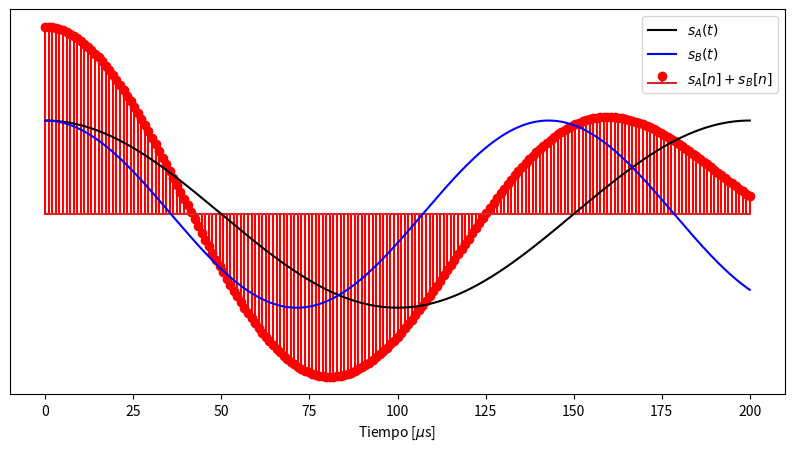
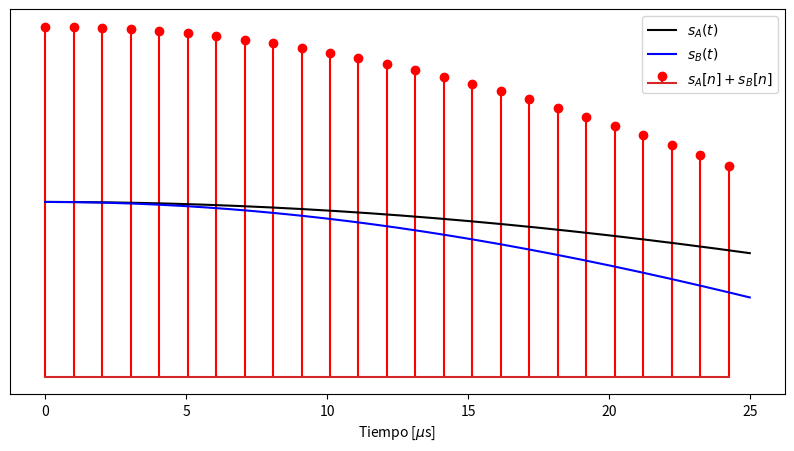
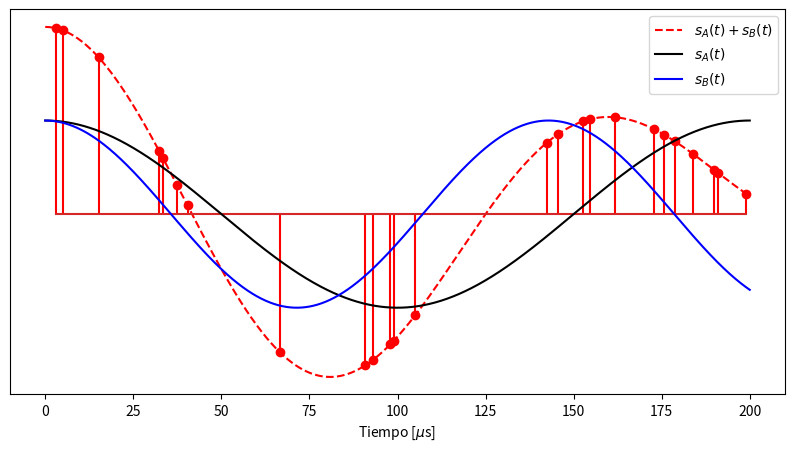
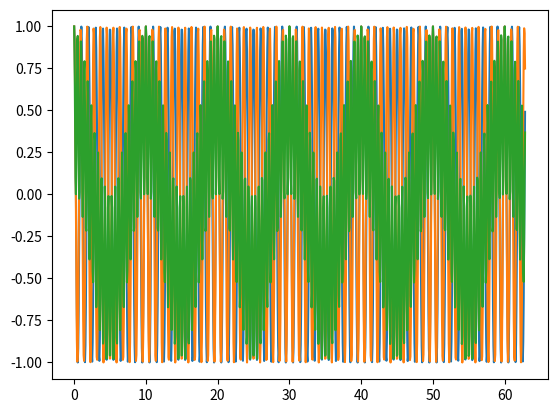
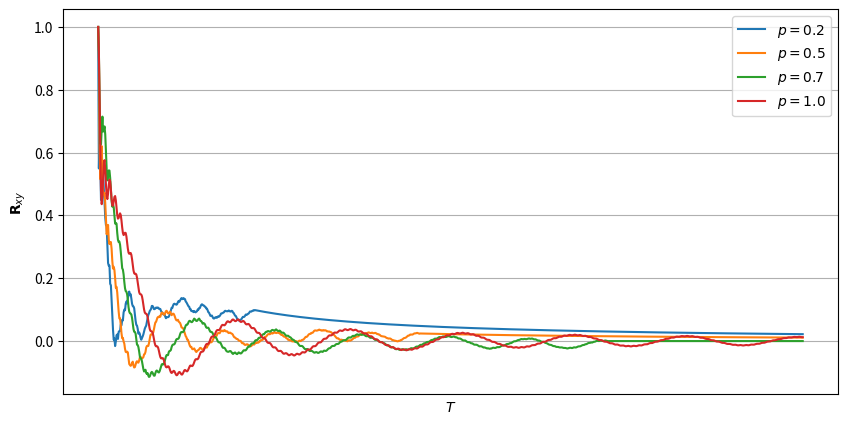

Recreate these plots in Python, in order.
#%%
from matplotlib import pyplot as plt
import numpy as np
import matplotlib

matplotlib.use("Agg")
get_ipython().run_line_magic("matplotlib", "qt")

us = 1e-6
ms = 1e-3
kHz = 1e3
MHz = 1e6

#%%
n_rs = 25
T = 200 * us
fs = 1 * MHz
N = int(T * fs)
f_real = 100 * fs
t = np.linspace(0, T, N)
t_real = np.linspace(0, T, int(T * f_real))
amp_a = 10
freq_a = 5 * kHz
sine_a_samples = amp_a * np.cos(2 * np.pi * freq_a * (t))
sine_a_real = amp_a * np.cos(2 * np.pi * freq_a * (t_real))
amp_b = 10
freq_b = 7 * kHz
sine_b_samples = amp_b * np.cos(2 * np.pi * freq_b * (t))
sine_b_real = amp_b * np.cos(2 * np.pi * freq_b * (t_real))

#%%
plt.figure(figsize=(10, 5), dpi=100)
# plt.plot(t_real / us, (sine_a_real+sine_b_real), "r")
plt.stem(t / us, (sine_a_samples + sine_b_samples), "r", markerfmt="ro")
plt.plot(t_real / us, sine_a_real, "k")
plt.plot(t_real / us, sine_b_real, "b")
plt.xlabel(r"Tiempo [$\mu$s]")
plt.legend([r"$s_A(t)$", r"$s_B(t)$", r"$s_A[n]+s_B[n]$"])
plt.yticks([])
plt.savefig("sa_sb.png", dpi=300, bbox_inches="tight")
plt.show()
#%%
plt.figure(figsize=(10, 5), dpi=100)
plt.stem(
    t[0:n_rs] / us,
    (sine_a_samples[0:n_rs] + sine_b_samples[0:n_rs]),
    "r",
    markerfmt="ro",
)
plt.plot(t_real[0 : n_rs * 100] / us, sine_a_real[0 : n_rs * 100], "k")
plt.plot(t_real[0 : n_rs * 100] / us, sine_b_real[0 : n_rs * 100], "b")
plt.xlabel(r"Tiempo [$\mu$s]")
plt.legend([r"$s_A(t)$", r"$s_B(t)$", r"$s_A[n]+s_B[n]$"])
plt.yticks([])
plt.savefig("sa_sb_15.png", dpi=300, bbox_inches="tight")
plt.show()

#%%
idx = np.random.choice(t.size, n_rs, replace=False)
plt.figure(figsize=(10, 5), dpi=100)
plt.plot(t_real / us, (sine_a_real + sine_b_real), "r", linestyle="--")
plt.stem(t[idx] / us, (sine_a_samples[idx] + sine_b_samples[idx]), "r", markerfmt="ro")
plt.plot(t_real / us, sine_a_real, "k")
plt.plot(t_real / us, sine_b_real, "b")
plt.xlabel(r"Tiempo [$\mu$s]")
plt.legend([r"$s_A(t)+s_B(t)$", r"$s_A(t)$", r"$s_B(t)$"])
plt.yticks([])
plt.savefig("rs_random_sampling_sine.png", dpi=300, bbox_inches="tight")
plt.show()
# %%

t = np.linspace(0, 10 * 2 * np.pi, 1000)
x1 = np.cos(2 * np.pi * t)
x2 = np.cos(2 * np.pi * t * 1.1)
plt.figure()
plt.plot(t, x1, t, x2)
plt.plot(t, x1 * x2)
plt.show()

Rxy = lambda x, y, N, mask: np.sum(x[mask][:N] * y[mask][:N]) / N
#%%
plt.figure(figsize=(10, 5), dpi=100)
for p in np.linspace(0.2, 1, 4):
    mask = np.random.rand(len(t)) >= 1 - p
    R = [Rxy(x1, x2, N, mask) for N in range(len(mask))]
    plt.plot(t, R, label=r"$p= {p:.1f}$".format(p=p))
plt.legend()
plt.grid()
plt.xlabel(r"$T$")
plt.ylabel(r"$\mathbf{R}_{xy}$")
plt.xticks([])
plt.savefig("rs_rxy.png", dpi=300, bbox_inches="tight")

plt.show()
# %%
